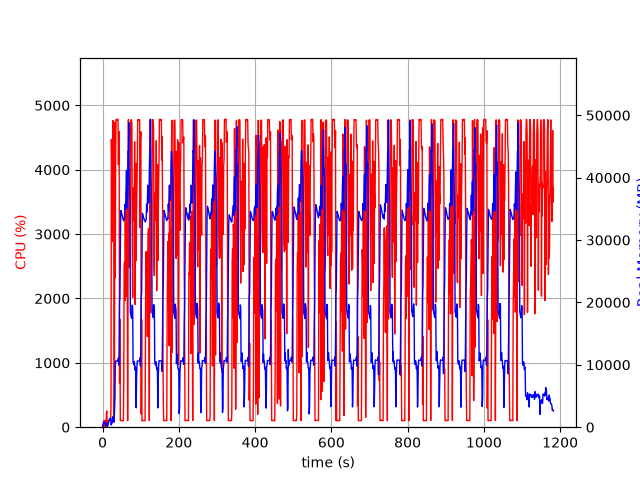

The data file committed next to this chart (first rows):
elapsed_time, nproc, cpu, mem_real, mem_virtual
3.719329833984375e-05, 1, 0.0, 7.184, 3185
1.006, 2, 29.8, 47.25, 159.3
2.015, 4, 13.9, 699.1, 2443
3.023, 6, 99.2, 811.8, 3383
4.031, 3, 101.3, 605, 2057
5.038, 3, 99.2, 707.7, 2153
6.046, 3, 99.2, 791, 2265
7.053, 5, 2.0, 605.2, 2536
8.064, 3, 101.2, 349.1, 1719
9.072, 3, 1.0, 289.8, 1650
10.08, 4, 206.1, 613.2, 2295
11.09, 4, 252.4, 236.6, 1606
12.1, 3, 0.0, 186.1, 1574
13.1, 1, 22.8, 107.9, 770.8
14.11, 1, 100.3, 381.9, 1895
15.12, 1, 99.3, 639.9, 3175
16.13, 1, 100.3, 925.9, 3175
17.13, 1, 99.3, 1162, 5741
18.14, 1, 101.1, 1368, 5229
19.15, 1, 100.1, 1368, 5229
20.16, 1, 100.1, 1368, 5229
21.17, 1, 99.1, 1368, 5229
22.18, 1, 356.4, 362.2, 9211
23.19, 1, 4472, 406.5, 9211
24.21, 1, 4092, 593.7, 9247
25.23, 1, 2878, 685.3, 9827
26.24, 1, 3777, 1661, 9827
27.26, 1, 4765, 1661, 9827
28.28, 1, 4396, 1151, 9827
29.29, 1, 3972, 807.5, 10879
30.29, 1, 99.3, 807.5, 10879
31.3, 1, 574.2, 2747, 10439
32.35, 1, 4737, 4347, 10439
33.37, 1, 2321, 9742, 21213
34.39, 1, 4180, 10616, 21213
35.41, 1, 4780, 10616, 21213
36.42, 1, 4783, 10604, 21213
37.44, 1, 4770, 10604, 21213
38.46, 1, 4783, 10604, 21213
39.48, 1, 4776, 10591, 21213
40.5, 1, 4782, 10591, 21213
41.52, 1, 4079, 11103, 21213
42.54, 1, 4445, 9951, 21213
43.55, 1, 4596, 11897, 25191
44.57, 1, 686.4, 19907, 36383
45.58, 1, 1675, 20860, 56863
46.59, 1, 101.2, 27730, 56863
47.6, 1, 103.0, 34743, 56863
48.61, 1, 103.2, 34710, 56863
49.62, 1, 103.2, 34473, 56863
50.62, 1, 104.3, 34162, 56863
51.63, 1, 103.3, 33857, 56863
52.64, 1, 102.3, 33579, 56863
53.64, 1, 101.3, 33380, 56863
54.65, 1, 100.2, 33187, 56863
55.66, 1, 767.1, 33078, 56863
56.67, 1, 2462, 33361, 56863
57.68, 1, 2570, 33824, 56863
58.7, 1, 1967, 35739, 56863
59.72, 1, 3346, 35033, 56863
... 1,106 more rows
